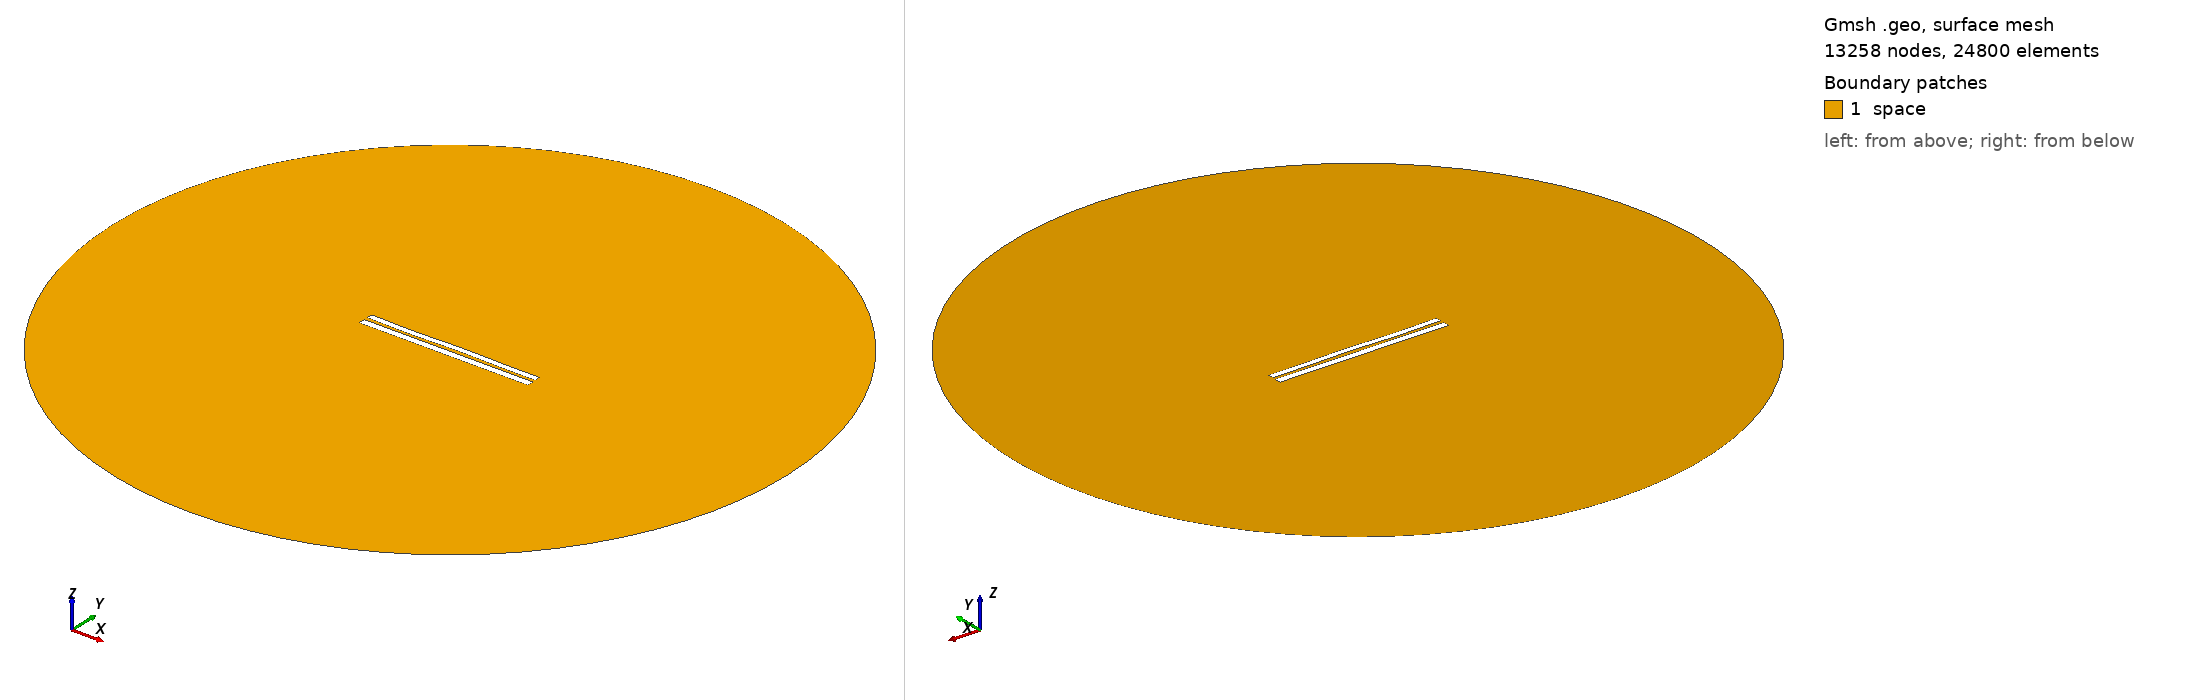

Gmsh geometry script, surface-meshed: 13258 nodes, 24800 surface elements. Boundary patches (legend numbers): 1 space. Left view from above one corner, right view from below the opposite corner. Legend entries are the model's physical surfaces. The drawing asked Gmsh for element sizes between 1% and 20% of the model's largest extent; the script's own settings can give other sizes.

=== 7551.geo (drawn) ===
//---------------------------------------
// Geometry kernel
//---------------------------------------

SetFactory("OpenCASCADE");



//---------------------------------------
// Parameters of the geometry
//---------------------------------------

// Overetch of the upper plate
overetch = 0.25;

// Distance between the plates
distance = 2.0;

// Discretization over the x axis (for the deformation)
nx = 50; 

// Length of the plate
L = 100 - overetch; 

// Number of modes
n = 4; 

// 1st mode coefficient
coeff(1) = -0.15;
beta(1) = 0.596864 * 3.1415926535 / L;

// 2nd mode coefficient
coeff(2) = 0.0;
beta(2) = 1.49418 * 3.1415926535 / L;

// 3rd mode coefficient
coeff(3) = -0.15;
beta(3) = 2.50025 * 3.1415926535 / L;

// 4th mode coefficient
coeff(4) = -0.15;
beta(4) = 3.49999 * 3.1415926535 / L;



//---------------------------------------
// Upper plate (deformed rectangle)
//---------------------------------------

// Coordiantes of the upper plate
xmin = -50;
xmax = 50 - overetch;

// Height of the upper plate
yheight = 4 - 2 * overetch;

// Indexes of the points
UpperID[] = {};
LowerID[] = {};
LeftID[] = {};
RightID[] = {};

// Point index
p = 1;

// Horizontal edges
For i In {1:nx}
    x = xmin + (i-1)*(xmax - xmin)/(nx-1);

    y_bottom = distance / 2 + overetch;
    For j In {1:n}
        C = (Cosh(beta(j)*L) + Cos(beta(j)*L)) / (Sinh(beta(j)*L) + Sin(beta(j)*L));
        y_bottom  = y_bottom + coeff(j) * (Cosh(beta(j)*(x+50)) - Cos(beta(j)*(x+50)) - C * (Sinh(beta(j)*(x+50)) - Sin(beta(j)*(x+50))));
    EndFor

    y_top = y_bottom + yheight;

    Point(p) = {x, y_top, 0, 1.0};
    UpperID[i] = p;
    p = p + 1;

    Point(p) = {x, y_bottom, 0, 1.0};
    LowerID[i] = p;
    p = p + 1;
EndFor

// Create point lists
UpperPts[] = {}; LowerPts[] = {};
For i In {1:nx}
  UpperPts[] += {UpperID[i]};
  LowerPts[] += {LowerID[i]};
EndFor

// Build splines
Spline(1) = {UpperPts[]};
Spline(2) = {LowerPts[]};
Line(3) = {LowerPts[nx-1], UpperPts[nx-1]};
Line(4) = {LowerPts[0], UpperPts[0]};

// Build the plane surface
Curve Loop(1) = {2, 3, -1, -4};
Plane Surface(1) = {1};



//---------------------------------------
// Lower plate (rectangle)
//---------------------------------------

// Vertices
Point(1001) = {-50, -1, 0, 1.0};
Point(1002) = { 50, -1, 0, 1.0};
Point(1003) = { 50,  -5, 0, 1.0};
Point(1004) = {-50,  -5, 0, 1.0};

// Edges
Line(5) = {1001, 1002};
Line(6) = {1002, 1003};
Line(7) = {1003, 1004};
Line(8) = {1004, 1001};

// Plane surface
Line Loop(2) = {5, 6, 7, 8};
Plane Surface(2) = {2}; 



//---------------------------------------
// Outer (fictious) boundary
//---------------------------------------

// Points
Point(1005) = {0, 0, 0};       // Center
Point(1006) = {200, 0, 0};     // Start point
Point(1007) = {0, 200, 0};     // 90 degrees
Point(1008) = {-200, 0, 0};    // 180 degrees
Point(1009) = {0, -200, 0};    // 270 degrees

// Circle arcs (each needs start, center, end)
Circle(9) = {1006, 1005, 1007};
Circle(10) = {1007, 1005, 1008};
Circle(11) = {1008, 1005, 1009};
Circle(12) = {1009, 1005, 1006};

// Plane surface for the entire domain
Curve Loop(3) = {9, 10, 11, 12};
Surface(3) = {3};

// Subtract the plates from the whole domain to obtain the actual domain where we want to solve the equations
BooleanDifference{ Surface{3}; Delete; }{ Surface{1}; Surface{2}; Delete; }




//---------------------------------------
// Transfinite Lines/Curves
//---------------------------------------

// Set the number of points on the boundaries
r = 7;

// Plates
Transfinite Curve {1, 2} = 50*r Using Progression 1;
Transfinite Curve {3, 4} = 2*r Using Progression 1;
Transfinite Line {5, 7} = 50*r Using Progression 1;
Transfinite Line {6, 8} = 2*r Using Progression 1;

// Outer boundary
Transfinite Line {9, 10, 11, 12} = 20 Using Progression 1;



//---------------------------------------
// Physical groups
//---------------------------------------                

// Physical curves (boundaries)
Physical Line("force_segment", 10) = {2};
Physical Line("upper_plate", 11) = {1, 3, 4};
Physical Line("lower_plate", 12) = {5, 6, 7, 8};
Physical Line("boundary", 20) = {9, 10, 11, 12};

// Physical Surfaces
Physical Surface("space", 30) = {3};



//---------------------------------------
// 6. Generate the Mesh
//---------------------------------------

// 2D mesh generation
Mesh 2;
